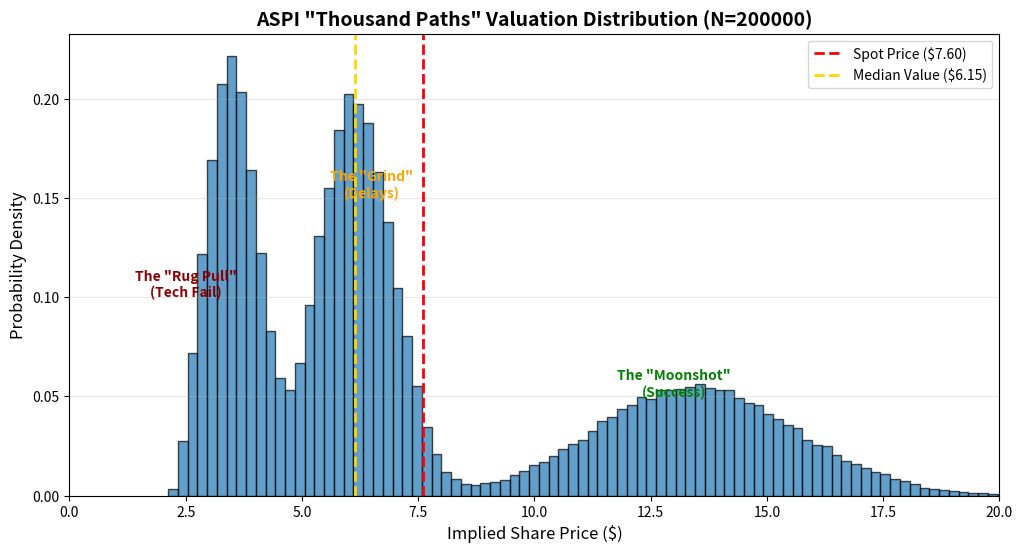

This figure's Python source:
import numpy as np
import matplotlib.pyplot as plt
import pandas as pd

# 🐺 ALPHA WOLF: MODULE 7 - THOUSAND PATHS SIMULATION
# Target: ASPI (ASP Isotopes Inc.)
# Objective: Quantify the "Binary" nature of the trade using Monte Carlo.

np.random.seed(42) # The Wolf's Code: Reproducibility
SIMULATIONS = 200000

# --- 1. INPUT DISTRIBUTIONS ---

# A. Medical/Tech Segment (The Factory) - Triangular Distribution
# Logic: Floor is scrap/IP ($250M), Base is current DCF ($415M), Bull is fast Si-28 adoption ($600M)
med_tech_val = np.random.triangular(250, 415, 600, SIMULATIONS)

# B. Nuclear/QLE Segment (The Option) - Discrete Distribution
# Logic: 30% Fail ($0), 40% Delay/Base ($400M), 30% Success ($1.5B)
# We add some noise to the non-zero outcomes to reflect execution variance (+/- 10%)
scenarios = [0, 400, 1500]
probs = [0.30, 0.40, 0.30]
nuclear_base = np.random.choice(scenarios, SIMULATIONS, p=probs)
# Add execution noise (normal dist) only where value > 0
noise = np.random.normal(1.0, 0.2, SIMULATIONS) # Mean 1.0, Std 10%
nuclear_val = nuclear_base * noise
# Ensure no negative values from noise
nuclear_val = np.maximum(nuclear_val, 0)

# C. Net Cash (The Buffer) - Triangular
# Logic: Burn could be worse ($80M) or better ($120M), Base ($105M)
net_cash_val = np.random.triangular(80, 105, 120, SIMULATIONS)

# D. Share Count (The Dilution) - Triangular
# Logic: Min (135M), Likely (145M - slight drift), Max (170M - heavy raise)
share_count = np.random.triangular(135, 145, 170, SIMULATIONS)

# --- 2. CALCULATE IMPLIED SHARE PRICE ---

# Total Equity Value
total_equity_val = med_tech_val + nuclear_val + net_cash_val

# Price Per Share
price_distribution = total_equity_val / share_count

# --- 3. STATISTICS & ANALYTICS ---

current_price = 7.60
mean_price = np.mean(price_distribution)
median_price = np.median(price_distribution)
p10 = np.percentile(price_distribution, 10) # Downside risk
p90 = np.percentile(price_distribution, 90) # Upside potential
prob_win = np.mean(price_distribution > current_price) # % Chance we make money

# --- 4. VISUALIZATION ---

plt.figure(figsize=(12, 6))
plt.hist(price_distribution, bins=100, color='#1f77b4', alpha=0.7, edgecolor='black', density=True)
plt.axvline(current_price, color='red', linestyle='dashed', linewidth=2, label=f'Spot Price (${current_price:.2f})')
plt.axvline(median_price, color='gold', linestyle='dashed', linewidth=2, label=f'Median Value (${median_price:.2f})')

plt.title(f'ASPI "Thousand Paths" Valuation Distribution (N={SIMULATIONS})', fontsize=14, fontweight='bold')
plt.xlabel('Implied Share Price ($)', fontsize=12)
plt.ylabel('Probability Density', fontsize=12)
plt.legend()
plt.grid(axis='y', alpha=0.3)
plt.xlim(0, 20) # Limit x-axis to focus on relevant range (ignore extreme tails for view)

# Annotate the peaks (The Trimodal Nature)
plt.text(2.5, 0.1, 'The "Rug Pull"\n(Tech Fail)', color='darkred', ha='center', fontsize=10, fontweight='bold')
plt.text(6.5, 0.15, 'The "Grind"\n(Delays)', color='orange', ha='center', fontsize=10, fontweight='bold')
plt.text(13.0, 0.05, 'The "Moonshot"\n(Success)', color='green', ha='center', fontsize=10, fontweight='bold')

filename = 'aspi_monte_carlo.png'
plt.savefig(filename)

print(f"Mean Price: ${mean_price:.2f}")
print(f"Median Price: ${median_price:.2f}")
print(f"P10 (Downside): ${p10:.2f}")
print(f"P90 (Upside): ${p90:.2f}")
print(f"Win Probability (Price > ${current_price}): {prob_win*100:.1f}%")